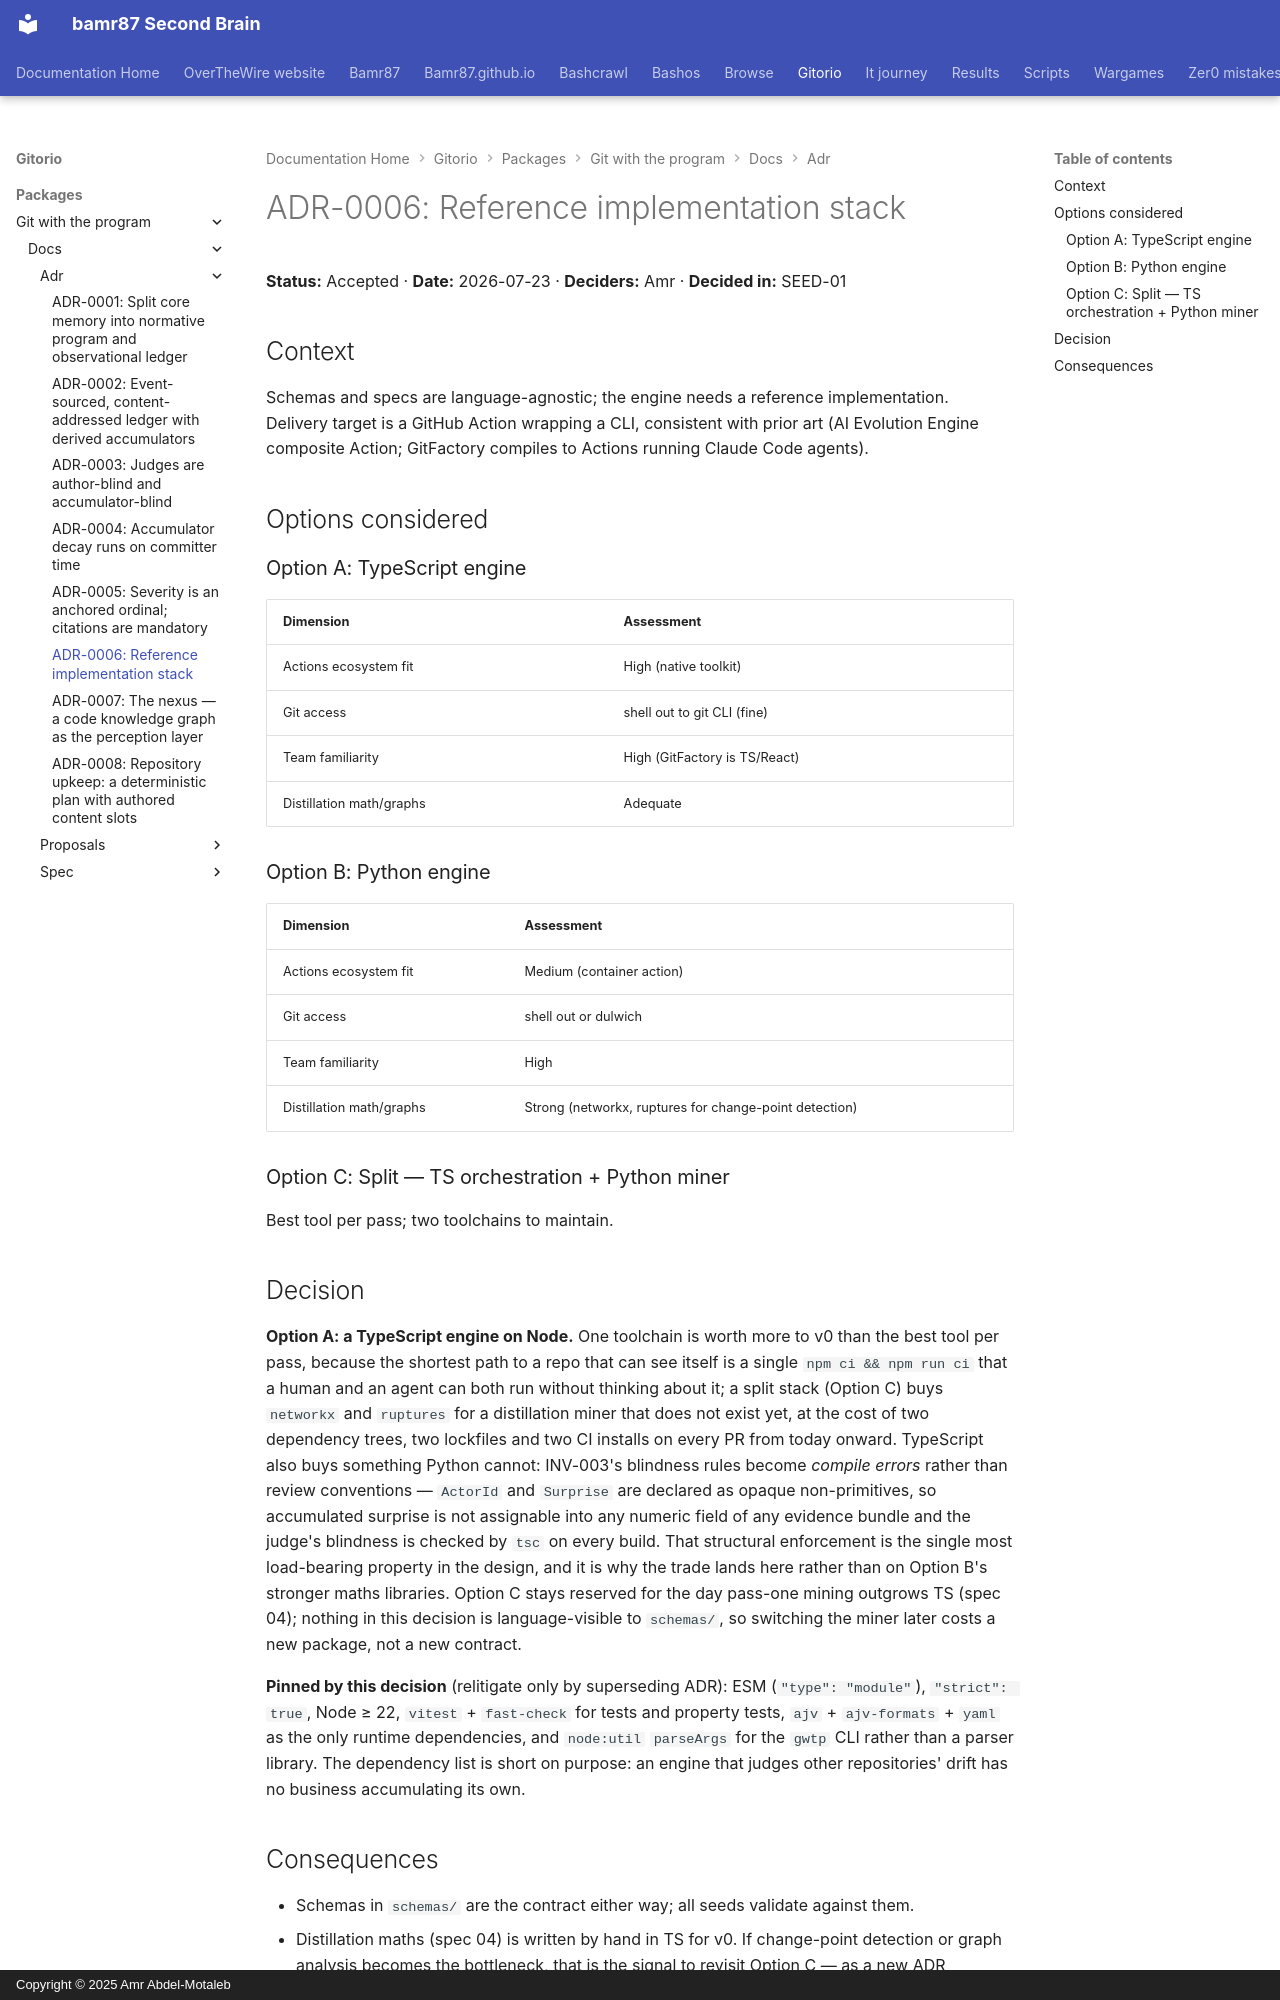

repository: bamr87/README · page: gitorio/packages/git-with-the-program/docs/adr/0006-reference-stack/index.html · generator: mkdocs · copyright: Copyright © 2025 Amr Abdel-Motaleb

---
source_file: packages/git-with-the-program/docs/adr/0006-reference-stack.md
source_repo: bamr87/gitorio
source_url: https://github.com/bamr87/gitorio/blob/main/packages/git-with-the-program/docs/adr/0006-reference-stack.md
title: 'ADR-0006: Reference implementation stack'
---
# ADR-0006: Reference implementation stack

**Status:** Accepted · **Date:** 2026-07-23 · **Deciders:** Amr · **Decided in:** SEED-01

## Context
Schemas and specs are language-agnostic; the engine needs a reference implementation. Delivery target is a GitHub Action wrapping a CLI, consistent with prior art (AI Evolution Engine composite Action; GitFactory compiles to Actions running Claude Code agents).

## Options considered

### Option A: TypeScript engine
| Dimension | Assessment |
|---|---|
| Actions ecosystem fit | High (native toolkit) |
| Git access | shell out to git CLI (fine) |
| Team familiarity | High (GitFactory is TS/React) |
| Distillation math/graphs | Adequate |

### Option B: Python engine
| Dimension | Assessment |
|---|---|
| Actions ecosystem fit | Medium (container action) |
| Git access | shell out or dulwich |
| Team familiarity | High |
| Distillation math/graphs | Strong (networkx, ruptures for change-point detection) |

### Option C: Split — TS orchestration + Python miner
Best tool per pass; two toolchains to maintain.

## Decision
**Option A: a TypeScript engine on Node.** One toolchain is worth more to v0 than the best tool per pass, because the shortest path to a repo that can see itself is a single `npm ci && npm run ci` that a human and an agent can both run without thinking about it; a split stack (Option C) buys `networkx` and `ruptures` for a distillation miner that does not exist yet, at the cost of two dependency trees, two lockfiles and two CI installs on every PR from today onward. TypeScript also buys something Python cannot: INV-003's blindness rules become *compile errors* rather than review conventions — `ActorId` and `Surprise` are declared as opaque non-primitives, so accumulated surprise is not assignable into any numeric field of any evidence bundle and the judge's blindness is checked by `tsc` on every build. That structural enforcement is the single most load-bearing property in the design, and it is why the trade lands here rather than on Option B's stronger maths libraries. Option C stays reserved for the day pass-one mining outgrows TS (spec 04); nothing in this decision is language-visible to `schemas/`, so switching the miner later costs a new package, not a new contract.

**Pinned by this decision** (relitigate only by superseding ADR): ESM (`"type": "module"`), `"strict": true`, Node ≥ 22, `vitest` + `fast-check` for tests and property tests, `ajv` + `ajv-formats` + `yaml` as the only runtime dependencies, and `node:util` `parseArgs` for the `gwtp` CLI rather than a parser library. The dependency list is short on purpose: an engine that judges other repositories' drift has no business accumulating its own.
